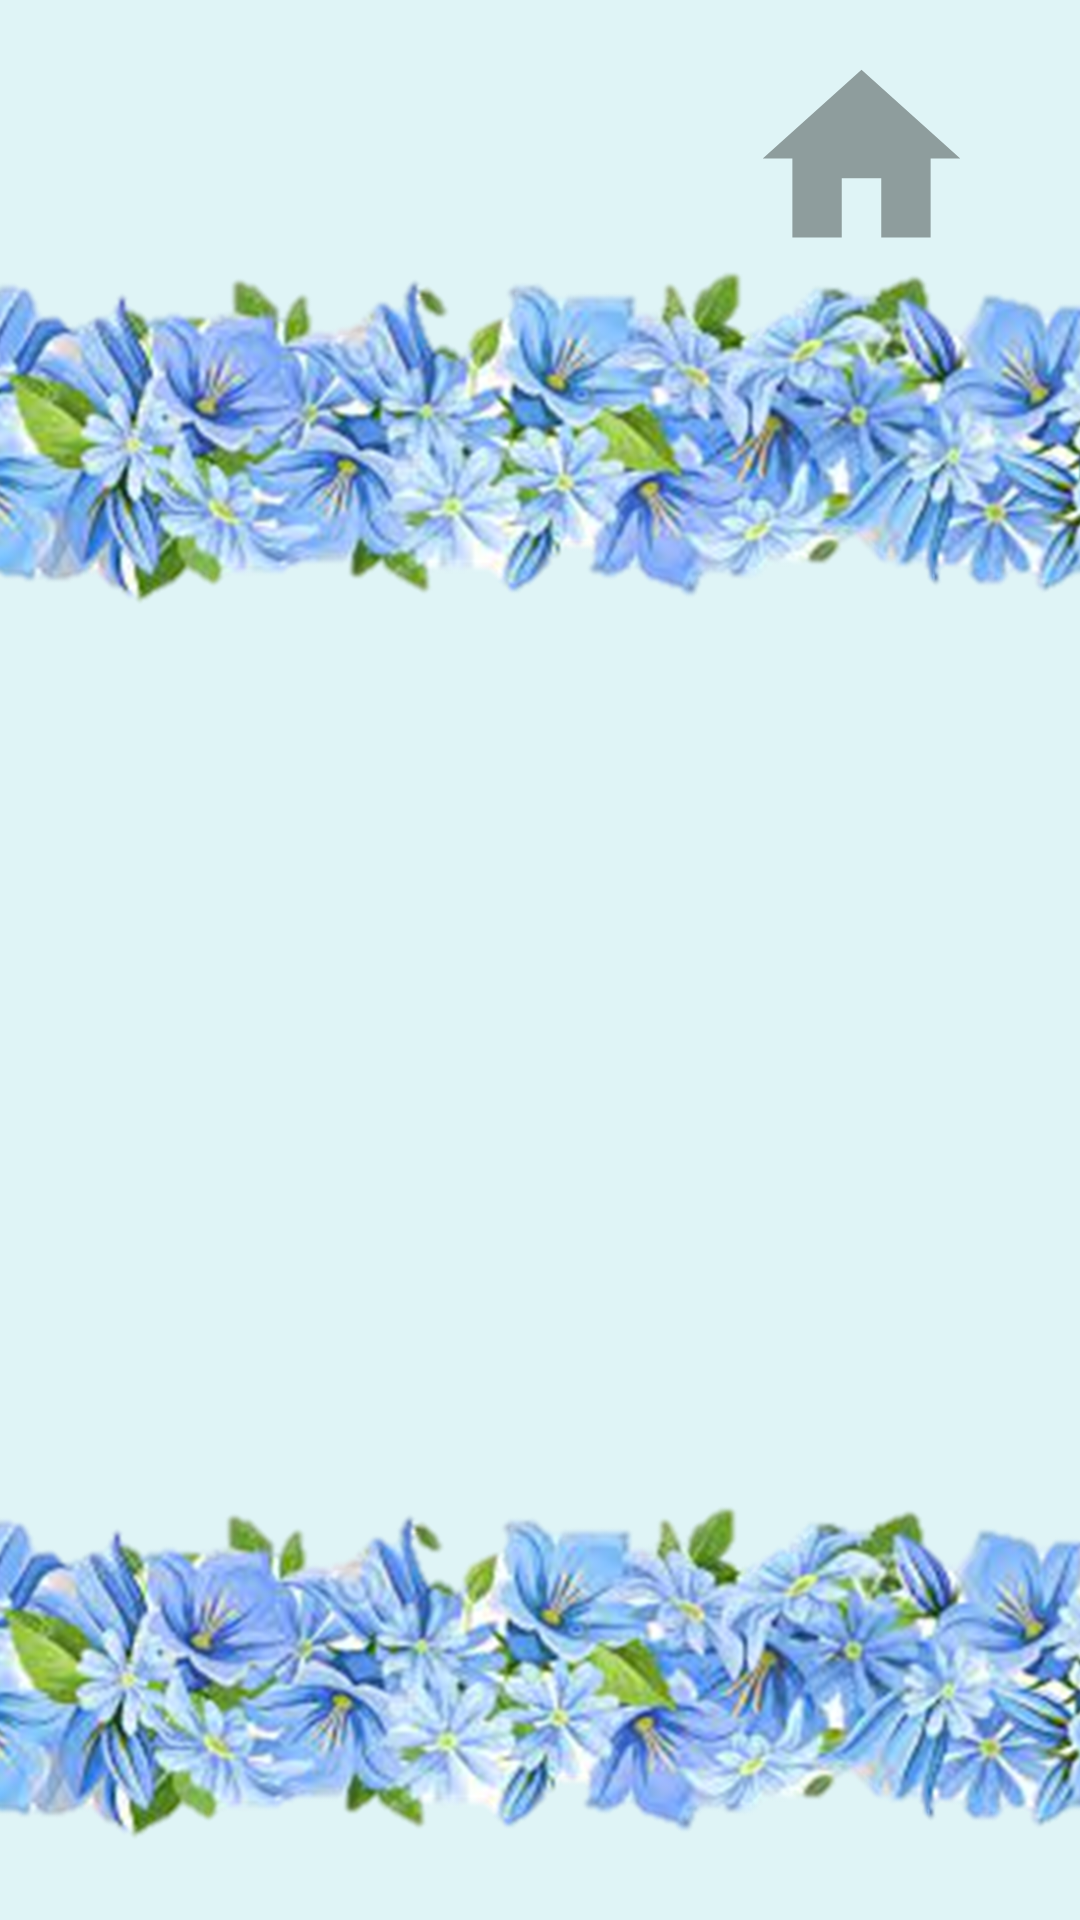

Reconstruct the res/layout file that produces this screen, plus the resources it refers to.
<!-- AndroidManifest.xml: application theme Theme.MyAppFal -->
<!-- res/layout/activity_main3.xml -->
<?xml version="1.0" encoding="utf-8"?>
<androidx.constraintlayout.widget.ConstraintLayout xmlns:android="http://schemas.android.com/apk/res/android"
    xmlns:app="http://schemas.android.com/apk/res-auto"
    xmlns:tools="http://schemas.android.com/tools"
    android:layout_width="match_parent"
    android:layout_height="match_parent"
    android:background="#DFF4F6"
    tools:context=".MainActivity3">

    <ImageView
        android:id="@+id/imageView12"
        android:layout_width="91dp"
        android:layout_height="80dp"
        android:layout_marginStart="40dp"
        app:layout_constraintBottom_toBottomOf="parent"
        app:layout_constraintStart_toStartOf="parent"
        app:layout_constraintTop_toTopOf="parent"
        app:layout_constraintVertical_bias="0.024"
        app:srcCompat="@drawable/img_7" />

    <ImageView
        android:id="@+id/btnhome1"
        android:layout_width="119dp"
        android:layout_height="79dp"
        android:contentDescription="@string/app_name"
        android:onClick="btnhome1"
        app:layout_constraintBottom_toBottomOf="parent"
        app:layout_constraintEnd_toEndOf="parent"
        app:layout_constraintHorizontal_bias="0.945"
        app:layout_constraintStart_toStartOf="parent"
        app:layout_constraintTop_toTopOf="parent"
        app:layout_constraintVertical_bias="0.024"
        app:srcCompat="@drawable/ic_baseline_home_24" />

    <ImageView
        android:id="@+id/imageView8"
        android:layout_width="383dp"
        android:layout_height="119dp"
        app:layout_constraintBottom_toBottomOf="parent"
        app:layout_constraintEnd_toEndOf="parent"
        app:layout_constraintStart_toStartOf="parent"
        app:layout_constraintTop_toTopOf="parent"
        app:layout_constraintVertical_bias="0.164"
        app:srcCompat="@drawable/img_14" />

    <ImageView
        android:id="@+id/imageView10"
        android:layout_width="383dp"
        android:layout_height="119dp"
        app:layout_constraintBottom_toBottomOf="parent"
        app:layout_constraintEnd_toEndOf="parent"
        app:layout_constraintHorizontal_bias="0.571"
        app:layout_constraintStart_toStartOf="parent"
        app:layout_constraintTop_toTopOf="parent"
        app:layout_constraintVertical_bias="0.954"
        app:srcCompat="@drawable/img_14" />
</androidx.constraintlayout.widget.ConstraintLayout>
<!-- resources referenced by this layout -->
<resources>
  <!-- drawable ic_baseline_home_24 (drawable) -->
  <vector android:height="24dp" android:tint="#8E9D9D"
      android:viewportHeight="24" android:viewportWidth="24"
      android:width="24dp" xmlns:android="http://schemas.android.com/apk/res/android">
      <path android:fillColor="@android:color/white" android:pathData="M10,20v-6h4v6h5v-8h3L12,3 2,12h3v8z"/>
  </vector>
  <!-- drawable img_14: png bitmap (drawable, 975976 bytes) -->
  <string name="app_name">MyAppFal</string>
  <style name="Theme.MyAppFal" parent="Theme.MaterialComponents.DayNight.DarkActionBar">
          
          <item name="colorPrimary">@color/purple_500</item>
          <item name="colorPrimaryVariant">@color/purple_700</item>
          <item name="colorOnPrimary">@color/white</item>
          
          <item name="colorSecondary">@color/teal_200</item>
          <item name="colorSecondaryVariant">@color/teal_700</item>
          <item name="colorOnSecondary">@color/black</item>
          
          <item name="android:statusBarColor" tools:targetApi="l">?attr/colorPrimaryVariant</item>
          
      </style>
  <!-- not gathered from this repository: default colours our renderer supplied (Android Studio template values) -->
  <color name="purple_500">#FF6200EE</color>
  <color name="purple_700">#FF3700B3</color>
  <color name="teal_200">#FF03DAC5</color>
  <color name="teal_700">#FF018786</color>
  <color name="black">#FF000000</color>
  <color name="white">#FFFFFFFF</color>
</resources>
